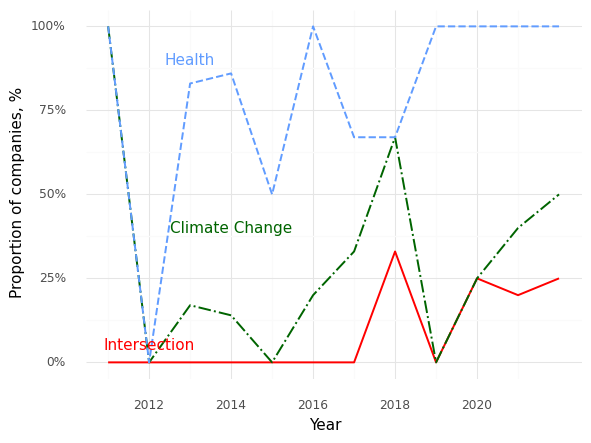

The table this chart was drawn from, first rows:
, Year, Climate (Prop), Health (Prop), Intersection (Prop)
0, 2011, 1.0, 1.0, 0.0
1, 2012, 0.0, 0.0, 0.0
2, 2013, 0.17, 0.83, 0.0
3, 2014, 0.14, 0.86, 0.0
4, 2015, 0.0, 0.5, 0.0
5, 2016, 0.2, 1.0, 0.0
6, 2017, 0.33, 0.67, 0.0
7, 2018, 0.67, 0.67, 0.33
8, 2019, 0.0, 1.0, 0.0
9, 2020, 0.25, 1.0, 0.25
10, 2021, 0.4, 1.0, 0.2
11, 2022, 0.5, 1.0, 0.25
